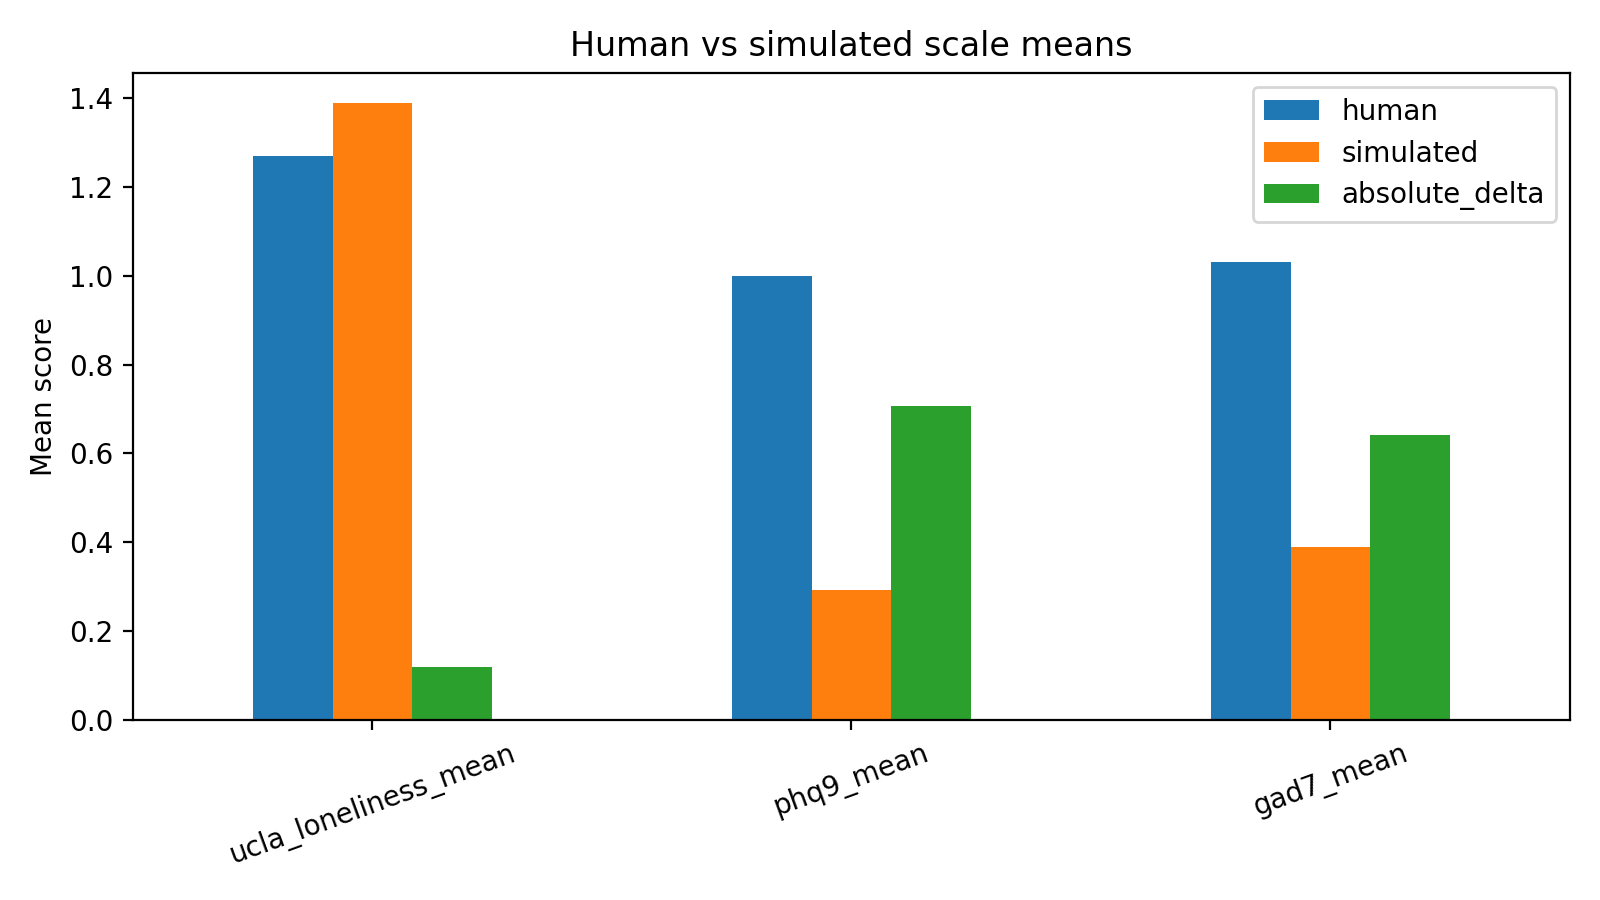

The table this chart was drawn from, first rows:
scale, human, simulated, absolute_delta
ucla_loneliness_mean, 1.269, 1.388, 0.1187
phq9_mean, 1.0, 0.2925, 0.7075
gad7_mean, 1.031, 0.3888, 0.642
